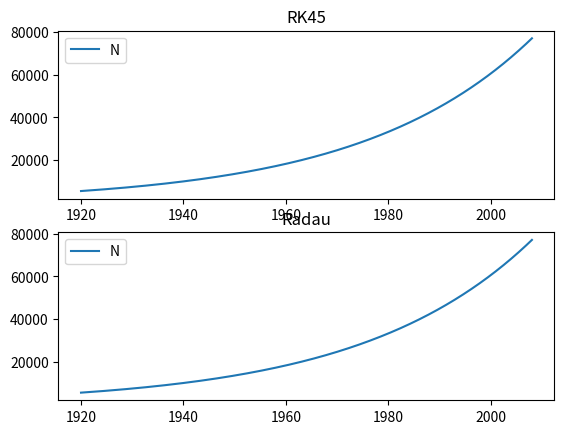

Source code (Python):
import numpy as np
from scipy import integrate
import matplotlib.pyplot as plt

def population(t, x): 
    '''
    マルサスモデル
    dx/dt = gamma*x
    '''
    f = np.zeros_like(x)
    gamma = 0.03
    f[0] = gamma*x[0]
    return f

x0 = np.zeros(1)
x0[0] = 5500

syear = 1920
eyear = 2008
n = 3000

methods = ['RK45','Radau']

for s in methods:
    sol = integrate.solve_ivp(population, [syear, eyear], x0, method=s, dense_output=True)
    t = np.linspace(syear, eyear, n)
    z = sol.sol(t)
    plt.subplot(2, 1, methods.index(s)+1)
    plt.plot(t, z.T)
    plt.legend(['N'])
    plt.title(s)
    
plt.savefig("malthusian.png")